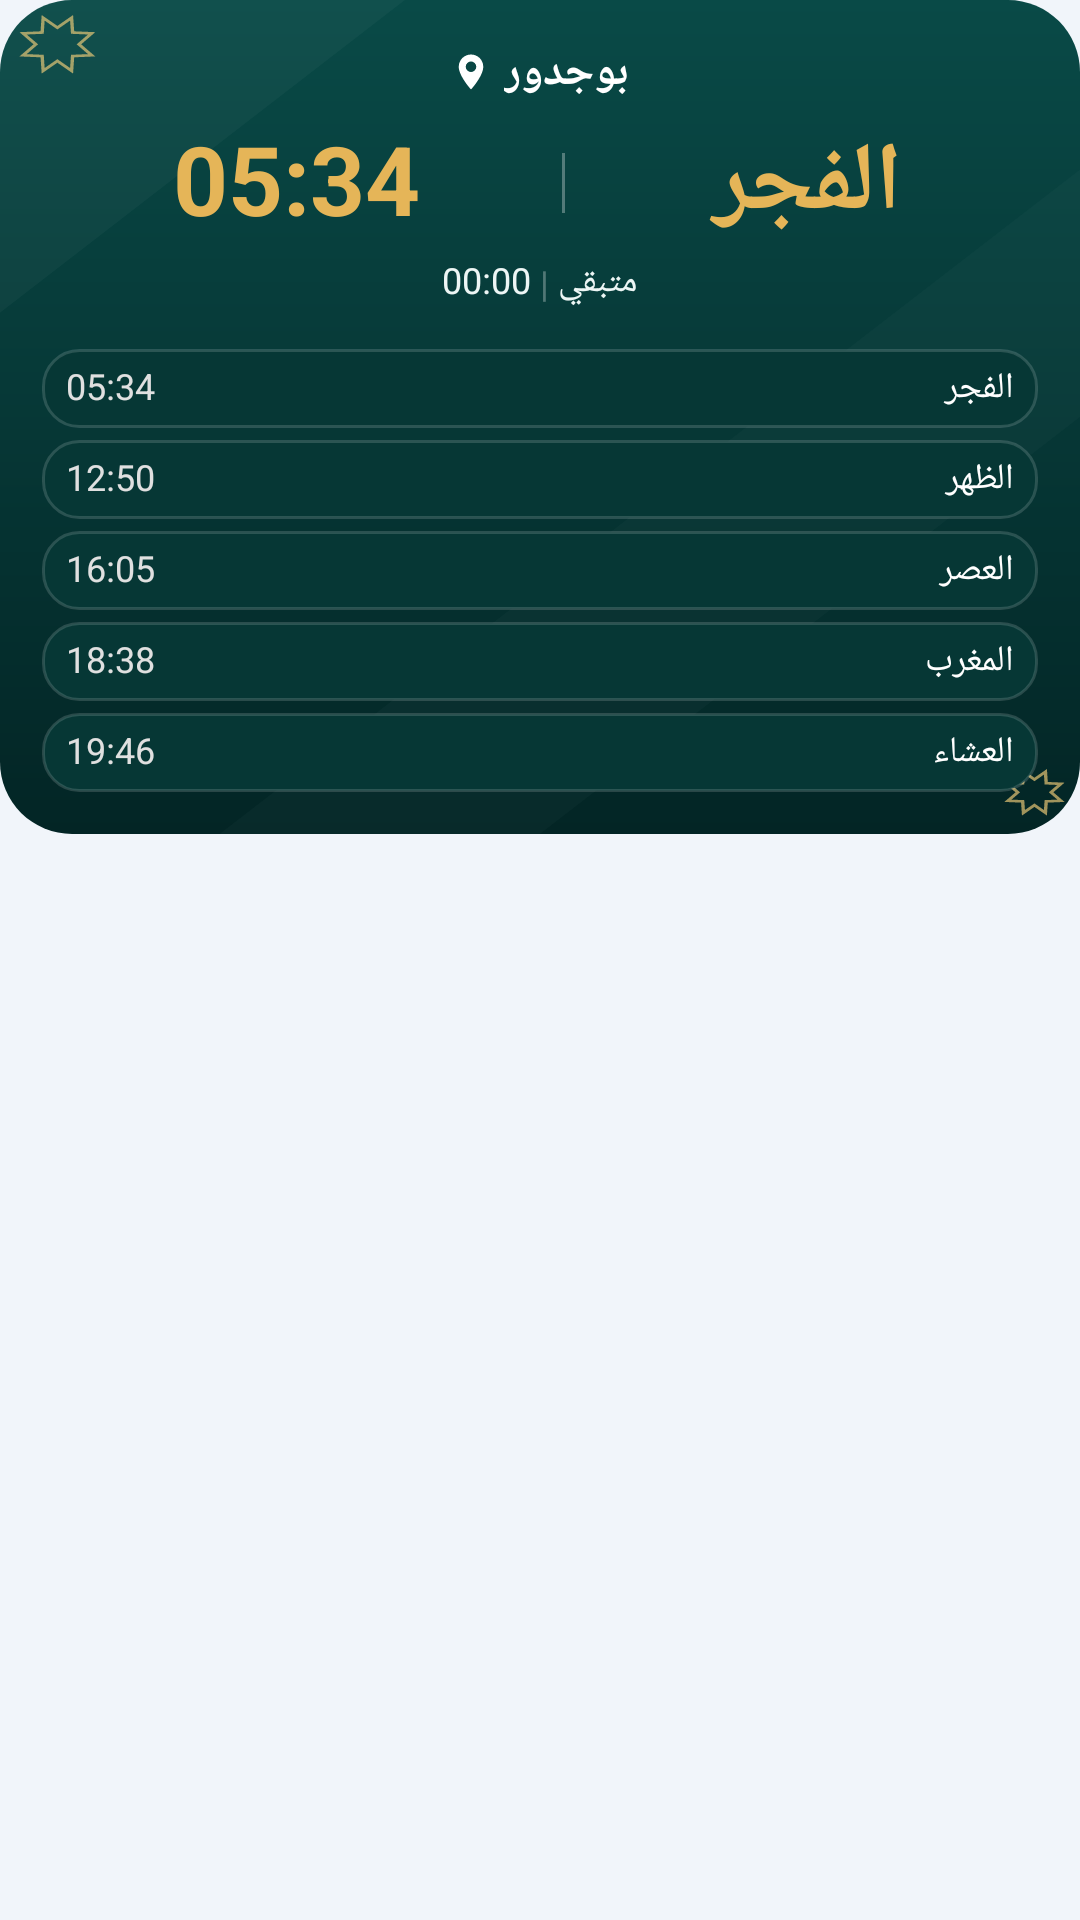

Produce the Android XML layout that renders to this screen, including the resource entries it uses.
<!-- AndroidManifest.xml: application theme Theme.Wird -->
<!-- res/layout/widget_prayer_large.xml -->
<?xml version='1.0' encoding='utf-8'?>
<FrameLayout xmlns:android="http://schemas.android.com/apk/res/android" android:layout_width="match_parent" android:layout_height="match_parent">
  <LinearLayout android:id="@+id/widgetRoot" android:layout_width="match_parent" android:layout_height="wrap_content" android:layoutDirection="rtl" android:orientation="vertical" android:padding="14dp" android:background="@drawable/widget_background">
    <LinearLayout android:layout_width="match_parent" android:layout_height="wrap_content" android:gravity="center" android:orientation="horizontal">
      <TextView android:id="@+id/widgetCity" android:layout_width="wrap_content" android:layout_height="wrap_content" android:text="بوجدور" android:textSize="15sp" android:textColor="#FFFFFF" android:includeFontPadding="false" android:maxLines="1" android:ellipsize="end" android:textStyle="bold" />
      <ImageView android:layout_width="14dp" android:layout_height="14dp" android:layout_marginStart="4dp" android:src="@drawable/widget_location" android:contentDescription="المدينة" />
    </LinearLayout>
    <LinearLayout android:layout_width="match_parent" android:layout_height="wrap_content" android:orientation="horizontal" android:gravity="center_vertical" android:layout_marginTop="5dp">
      <TextView android:id="@+id/widgetPrayerName" android:layout_width="0dp" android:layout_height="wrap_content" android:text="الفجر" android:textSize="32sp" android:textColor="#E5B558" android:includeFontPadding="false" android:maxLines="1" android:ellipsize="end" android:layout_weight="1" android:textStyle="bold" android:gravity="center" />
      <TextView android:layout_width="1dp" android:layout_height="20dp" android:background="#4DFFFFFF" android:layout_marginStart="4dp" android:layout_marginEnd="4dp" />
      <TextView android:id="@+id/widgetPrayerTime" android:layout_width="0dp" android:layout_height="wrap_content" android:text="05:34" android:textSize="32sp" android:textColor="#E5B558" android:includeFontPadding="false" android:maxLines="1" android:ellipsize="end" android:layout_weight="1.1" android:textStyle="bold" android:textDirection="ltr" android:gravity="center" />
    </LinearLayout>
    <LinearLayout android:layout_width="match_parent" android:layout_height="wrap_content" android:orientation="horizontal" android:gravity="center" android:layout_marginTop="3dp">
      <TextView android:id="@+id/widgetCaption" android:layout_width="wrap_content" android:layout_height="wrap_content" android:text="متبقي" android:textSize="12sp" android:textColor="#EDF6F5" android:includeFontPadding="false" android:maxLines="1" android:ellipsize="end" />
      <TextView android:layout_width="wrap_content" android:layout_height="wrap_content" android:text=" | " android:textColor="#4DFFFFFF" android:textSize="12sp" />
      <Chronometer android:id="@+id/widgetCountdown" android:layout_width="wrap_content" android:layout_height="wrap_content" android:textDirection="ltr" android:textSize="12sp" android:textColor="#EDF6F5" android:includeFontPadding="false" />
    </LinearLayout>
    <LinearLayout android:id="@+id/widgetTimesStrip" android:layout_width="match_parent" android:layout_height="wrap_content" android:orientation="vertical" android:layout_marginTop="10dp">
      <LinearLayout android:id="@+id/widgetFajrRow" android:layout_width="match_parent" android:layout_height="wrap_content" android:orientation="horizontal" android:background="@drawable/bg_prayer_inactive" android:gravity="center_vertical" android:paddingTop="5dp" android:paddingBottom="5dp" android:paddingStart="8dp" android:paddingEnd="8dp" android:layout_marginTop="4dp">
        <TextView android:id="@+id/widgetFajrLabel" android:layout_width="0dp" android:layout_height="wrap_content" android:text="الفجر" android:textSize="12sp" android:textColor="#FFFFFF" android:includeFontPadding="false" android:maxLines="1" android:ellipsize="end" android:layout_weight="1" />
        <TextView android:id="@+id/widgetFajr" android:layout_width="wrap_content" android:layout_height="wrap_content" android:text="05:34" android:textSize="12sp" android:textColor="#E0E0E0" android:includeFontPadding="false" android:maxLines="1" android:ellipsize="end" android:textDirection="ltr" />
      </LinearLayout>
      <LinearLayout android:id="@+id/widgetDhuhrRow" android:layout_width="match_parent" android:layout_height="wrap_content" android:orientation="horizontal" android:background="@drawable/bg_prayer_inactive" android:gravity="center_vertical" android:paddingTop="5dp" android:paddingBottom="5dp" android:paddingStart="8dp" android:paddingEnd="8dp" android:layout_marginTop="4dp">
        <TextView android:id="@+id/widgetDhuhrLabel" android:layout_width="0dp" android:layout_height="wrap_content" android:text="الظهر" android:textSize="12sp" android:textColor="#FFFFFF" android:includeFontPadding="false" android:maxLines="1" android:ellipsize="end" android:layout_weight="1" />
        <TextView android:id="@+id/widgetDhuhr" android:layout_width="wrap_content" android:layout_height="wrap_content" android:text="12:50" android:textSize="12sp" android:textColor="#E0E0E0" android:includeFontPadding="false" android:maxLines="1" android:ellipsize="end" android:textDirection="ltr" />
      </LinearLayout>
      <LinearLayout android:id="@+id/widgetAsrRow" android:layout_width="match_parent" android:layout_height="wrap_content" android:orientation="horizontal" android:background="@drawable/bg_prayer_inactive" android:gravity="center_vertical" android:paddingTop="5dp" android:paddingBottom="5dp" android:paddingStart="8dp" android:paddingEnd="8dp" android:layout_marginTop="4dp">
        <TextView android:id="@+id/widgetAsrLabel" android:layout_width="0dp" android:layout_height="wrap_content" android:text="العصر" android:textSize="12sp" android:textColor="#FFFFFF" android:includeFontPadding="false" android:maxLines="1" android:ellipsize="end" android:layout_weight="1" />
        <TextView android:id="@+id/widgetAsr" android:layout_width="wrap_content" android:layout_height="wrap_content" android:text="16:05" android:textSize="12sp" android:textColor="#E0E0E0" android:includeFontPadding="false" android:maxLines="1" android:ellipsize="end" android:textDirection="ltr" />
      </LinearLayout>
      <LinearLayout android:id="@+id/widgetMaghribRow" android:layout_width="match_parent" android:layout_height="wrap_content" android:orientation="horizontal" android:background="@drawable/bg_prayer_inactive" android:gravity="center_vertical" android:paddingTop="5dp" android:paddingBottom="5dp" android:paddingStart="8dp" android:paddingEnd="8dp" android:layout_marginTop="4dp">
        <TextView android:id="@+id/widgetMaghribLabel" android:layout_width="0dp" android:layout_height="wrap_content" android:text="المغرب" android:textSize="12sp" android:textColor="#FFFFFF" android:includeFontPadding="false" android:maxLines="1" android:ellipsize="end" android:layout_weight="1" />
        <TextView android:id="@+id/widgetMaghrib" android:layout_width="wrap_content" android:layout_height="wrap_content" android:text="18:38" android:textSize="12sp" android:textColor="#E0E0E0" android:includeFontPadding="false" android:maxLines="1" android:ellipsize="end" android:textDirection="ltr" />
      </LinearLayout>
      <LinearLayout android:id="@+id/widgetIshaRow" android:layout_width="match_parent" android:layout_height="wrap_content" android:orientation="horizontal" android:background="@drawable/bg_prayer_inactive" android:gravity="center_vertical" android:paddingTop="5dp" android:paddingBottom="5dp" android:paddingStart="8dp" android:paddingEnd="8dp" android:layout_marginTop="4dp">
        <TextView android:id="@+id/widgetIshaLabel" android:layout_width="0dp" android:layout_height="wrap_content" android:text="العشاء" android:textSize="12sp" android:textColor="#FFFFFF" android:includeFontPadding="false" android:maxLines="1" android:ellipsize="end" android:layout_weight="1" />
        <TextView android:id="@+id/widgetIsha" android:layout_width="wrap_content" android:layout_height="wrap_content" android:text="19:46" android:textSize="12sp" android:textColor="#E0E0E0" android:includeFontPadding="false" android:maxLines="1" android:ellipsize="end" android:textDirection="ltr" />
      </LinearLayout>
    </LinearLayout>
  </LinearLayout>
</FrameLayout>
<!-- resources referenced by this layout -->
<resources>
  <!-- drawable bg_prayer_inactive (drawable) -->
  <shape xmlns:android="http://schemas.android.com/apk/res/android" android:shape="rectangle"><solid android:color="#063735"/><stroke android:width="1dp" android:color="#26FFFFFF"/><corners android:radius="12dp"/></shape>
  <!-- drawable widget_background (drawable) -->
  <layer-list xmlns:android="http://schemas.android.com/apk/res/android"><item><shape android:shape="rectangle"><gradient android:startColor="#094A47" android:endColor="#032525" android:angle="270"/><corners android:radius="24dp"/></shape></item><item android:drawable="@drawable/widget_theme_ornament" android:gravity="fill"/></layer-list>
  <!-- drawable widget_location (drawable) -->
  <vector xmlns:android="http://schemas.android.com/apk/res/android" android:width="14dp" android:height="14dp" android:viewportWidth="24" android:viewportHeight="24"><path android:fillColor="#FFFFFF" android:pathData="M12,2C8.1,2 5,5.1 5,9c0,5.3 7,13 7,13s7,-7.7 7,-13c0,-3.9 -3.1,-7 -7,-7zM12,6a3,3 0,1 1,0 6a3,3 0,1 1,0 -6"/></vector>
  <style name="Theme.Wird" parent="Theme.MaterialComponents.DayNight.NoActionBar">
          <item name="colorPrimary">@color/wird_primary</item>
          <item name="colorPrimaryVariant">@color/wird_dark</item>
          <item name="android:windowLightStatusBar">false</item>
          <item name="android:navigationBarColor">@color/wird_dark</item>
          <item name="android:windowBackground">@color/wird_launch_bg</item>
          <item name="android:windowDisablePreview">false</item>
          <item name="android:forceDarkAllowed">false</item>
      </style>
  <!-- drawable widget_theme_ornament (drawable) -->
  <vector xmlns:android="http://schemas.android.com/apk/res/android" android:width="1dp" android:height="1dp" android:viewportWidth="640" android:viewportHeight="640">
  <path android:fillColor="#09FFFFFF" android:pathData="M0,0L240,0L0,240Z"/>
  <path android:fillColor="#06FFFFFF" android:pathData="M640,130L640,320L320,640L130,640Z"/>
  <path android:fillColor="#00000000" android:strokeColor="#AAF1CD78" android:strokeWidth="2" android:pathData="M54.33,42.42 L43.02,43.02 L42.42,54.33 L34.00,46.76 L25.58,54.33 L24.98,43.02 L13.67,42.42 L21.24,34.00 L13.67,25.58 L24.98,24.98 L25.58,13.67 L34.00,21.24 L42.42,13.67 L43.02,24.98 L54.33,25.58 L46.76,34.00 Z"/><path android:fillColor="#00000000" android:strokeColor="#AAF1CD78" android:strokeWidth="2" android:pathData="M628.71,614.51 L619.97,614.97 L619.51,623.71 L613.00,617.86 L606.49,623.71 L606.03,614.97 L597.29,614.51 L603.14,608.00 L597.29,601.49 L606.03,601.03 L606.49,592.29 L613.00,598.14 L619.51,592.29 L619.97,601.03 L628.71,601.49 L622.86,608.00 Z"/></vector>
  <color name="wird_primary">#245F9E</color>
  <color name="wird_dark">#163F73</color>
  <color name="wird_launch_bg">#F1F5FA</color>
</resources>
